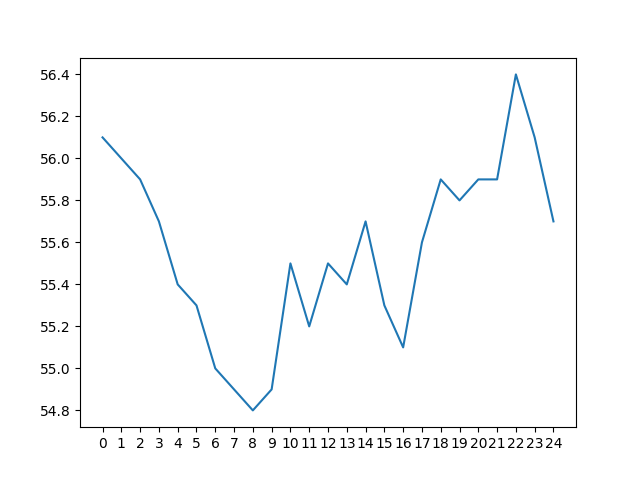

Values plotted in this chart, from the file beside it:
day 0, day 1, day 2, day 3, day 4, day 5, day 6, day 7, day 8, day 9, day 10, day 11, day 12, day 13, day 14, day 15, day 16, day 17, day 18, day 19, day 20, day 21, day 22, day 23
66.9, 67.6, 68.5, 69.8, 71.0, 72.5, 76.2, 79.1, 80.3, 80.8, 80.0, 78.2, 76.1, 73.4, 70.2, 66.2, 61.4, 57.0, 56.1, 56.2, 56.1, 56.3, 56.8, 57.4
66.3, 66.7, 67.3, 68.3, 69.4, 70.6, 72.2, 75.7, 78.7, 80.1, 80.4, 79.5, 77.6, 75.6, 73.1, 70.0, 66.3, 61.1, 56.5, 55.7, 55.6, 55.7, 56.1, 56.7
65.3, 65.9, 66.5, 67.1, 67.8, 69.0, 70.2, 71.8, 75.4, 78.5, 79.6, 79.6, 79.0, 76.9, 75.4, 72.8, 69.5, 65.7, 60.8, 56.1, 55.2, 55.3, 55.5, 55.9
64.5, 65.0, 65.7, 66.2, 66.9, 67.5, 68.4, 69.7, 71.5, 75.0, 78.0, 79.1, 79.1, 78.3, 76.4, 74.9, 72.5, 69.4, 65.2, 60.5, 55.7, 55.0, 54.9, 55.3
64.0, 64.1, 64.8, 65.2, 65.8, 66.5, 67.3, 67.9, 69.4, 71.3, 74.3, 77.3, 78.6, 78.4, 77.7, 76.1, 74.7, 71.8, 68.9, 64.9, 60.1, 55.3, 54.4, 54.7
63.3, 63.7, 63.8, 64.4, 64.9, 65.5, 66.1, 66.8, 67.6, 69.1, 70.7, 73.6, 76.9, 78.0, 77.9, 77.3, 75.6, 74.2, 71.4, 68.7, 64.5, 59.7, 55.2, 54.3
62.7, 63.0, 63.4, 63.4, 64.0, 64.5, 65.1, 65.8, 66.5, 67.2, 68.6, 70.2, 73.0, 76.1, 77.5, 77.6, 76.4, 75.2, 73.7, 71.3, 68.1, 64.1, 59.6, 54.9
63.9, 62.5, 62.7, 62.9, 63.1, 63.4, 64.1, 64.7, 65.4, 66.1, 66.7, 68.0, 69.7, 72.2, 75.7, 77.2, 77.0, 75.9, 74.7, 73.2, 70.8, 67.7, 63.6, 59.2
67.4, 63.5, 62.1, 62.4, 62.7, 62.8, 63.1, 63.5, 64.1, 65.0, 65.6, 66.2, 67.4, 69.1, 71.8, 75.3, 76.6, 76.4, 75.6, 74.5, 72.8, 70.3, 67.3, 63.2
71.5, 67.1, 63.1, 61.7, 62.0, 62.2, 62.3, 62.7, 63.2, 63.7, 64.5, 65.0, 65.8, 66.9, 68.7, 71.4, 74.7, 75.9, 76.0, 75.4, 74.2, 72.5, 70.0, 67.0
75.0, 71.3, 66.8, 62.6, 61.4, 61.6, 61.8, 61.9, 62.2, 62.8, 63.4, 64.0, 64.6, 65.4, 66.5, 68.4, 70.6, 74.1, 75.5, 75.6, 75.0, 73.7, 72.3, 69.7
78.0, 74.9, 71.0, 66.5, 62.3, 60.9, 61.1, 61.3, 61.4, 61.8, 62.3, 62.8, 63.5, 64.1, 64.9, 66.3, 67.8, 70.2, 73.7, 75.1, 75.1, 74.4, 73.4, 71.9
80.3, 77.9, 74.8, 70.8, 66.2, 61.8, 60.5, 60.6, 60.9, 61.1, 61.4, 61.8, 62.4, 63.0, 63.8, 64.7, 65.9, 67.2, 69.8, 73.1, 74.6, 74.9, 74.1, 72.9
82.2, 80.2, 77.7, 74.4, 70.4, 65.7, 61.4, 59.9, 60.2, 60.5, 60.6, 60.9, 61.3, 61.9, 62.7, 63.4, 64.1, 65.3, 66.8, 69.4, 72.6, 74.4, 74.7, 73.6
83.0, 81.9, 79.9, 77.4, 73.9, 69.9, 65.2, 60.9, 59.5, 59.7, 59.8, 60.1, 60.4, 60.8, 61.6, 62.4, 63.1, 63.6, 64.9, 66.2, 69.1, 72.6, 74.0, 74.2
83.3, 82.7, 81.6, 79.6, 77.0, 73.6, 69.4, 64.8, 60.5, 59.2, 59.3, 59.5, 59.6, 59.9, 60.5, 61.2, 62.0, 62.4, 63.2, 64.3, 65.8, 68.8, 72.3, 73.6
83.1, 83.3, 82.4, 81.4, 79.4, 76.5, 73.2, 69.1, 64.5, 60.1, 58.8, 58.8, 59.1, 59.1, 59.6, 60.3, 60.9, 61.4, 62.0, 62.7, 63.8, 65.6, 68.4, 71.8
81.6, 82.9, 83.1, 82.0, 80.9, 79.0, 76.1, 73.0, 68.7, 64.1, 59.6, 58.3, 58.4, 58.5, 58.8, 59.3, 59.7, 60.4, 60.9, 61.4, 62.3, 63.6, 65.2, 68.0
78.4, 81.4, 82.7, 82.5, 81.6, 80.6, 78.3, 75.8, 72.7, 68.4, 63.6, 59.0, 57.9, 58.0, 58.2, 58.5, 58.7, 59.3, 59.9, 60.4, 61.1, 62.1, 63.2, 64.9
74.2, 78.1, 81.1, 82.2, 82.1, 81.4, 80.0, 78.0, 75.6, 72.2, 67.9, 62.9, 58.7, 57.4, 57.6, 58.0, 58.1, 58.2, 58.9, 59.3, 59.8, 60.8, 61.8, 62.9
72.2, 73.9, 77.8, 80.6, 81.6, 81.8, 81.0, 79.6, 77.6, 75.2, 71.8, 67.4, 62.6, 58.3, 57.2, 57.5, 57.6, 57.6, 58.0, 58.3, 58.9, 59.5, 60.5, 61.5
70.4, 71.9, 73.5, 77.2, 80.1, 81.0, 81.2, 80.6, 79.4, 77.2, 74.5, 71.2, 67.0, 62.2, 58.0, 57.2, 57.1, 57.2, 57.3, 57.4, 57.9, 58.7, 59.2, 59.9
68.7, 70.2, 71.4, 73.0, 76.7, 79.6, 80.6, 80.8, 80.4, 78.8, 76.5, 74.0, 70.7, 66.5, 62.0, 57.8, 56.5, 56.6, 56.7, 56.8, 57.2, 57.8, 58.3, 58.8
67.6, 68.5, 69.8, 71.0, 72.5, 76.2, 79.1, 80.3, 80.8, 80.0, 78.2, 76.1, 73.4, 70.2, 66.2, 61.4, 57.0, 56.1, 56.2, 56.1, 56.3, 56.8, 57.4, 58.0
66.7, 67.3, 68.3, 69.4, 70.6, 72.2, 75.7, 78.7, 80.1, 80.4, 79.5, 77.6, 75.6, 73.1, 70.0, 66.3, 61.1, 56.5, 55.7, 55.6, 55.7, 56.1, 56.7, 57.1
